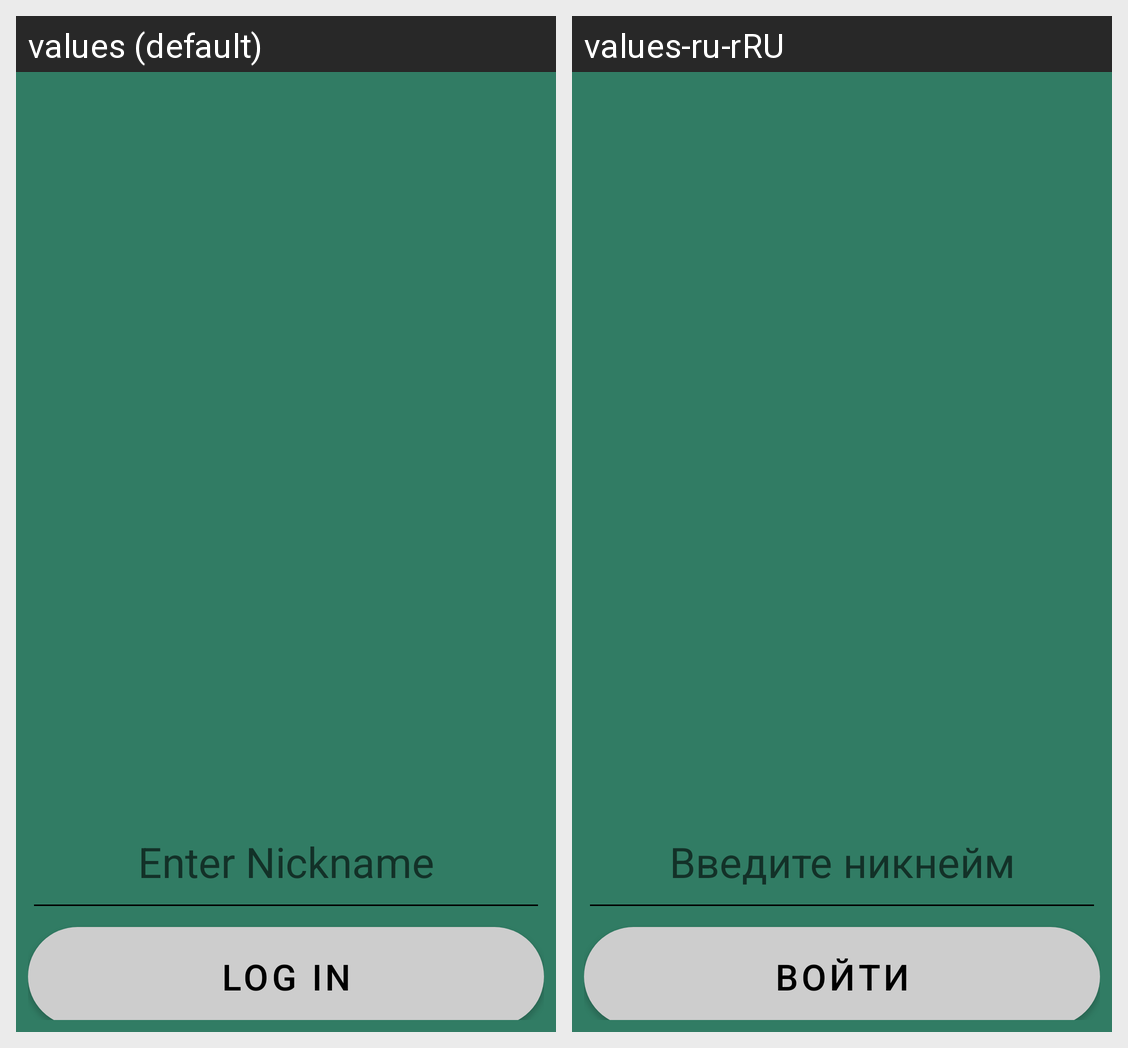

This grid shows one Android layout under two languages. Give, for every string resource on the screen, its name, the default text and each shown locale's text.
Android screen res/layout/activity_main.xml rendered under 2 locales, left to right: values (default), values-ru-rRU. Device: Nexus 5 (rendered at 1080×1920; each locale shown at half size, 540×960, under a caption strip naming it); theme Theme.CardGamesProject.
Strings drawn on this screen, with the default value and each locale's value (text and hints the layout hard-codes, and strings that could not be matched under every locale, appear in the picture but are not listed):

enter_nickname
  values: Enter Nickname
  values-ru-rRU: Введите никнейм

log_in
  values: Log in
  values-ru-rRU: войти
